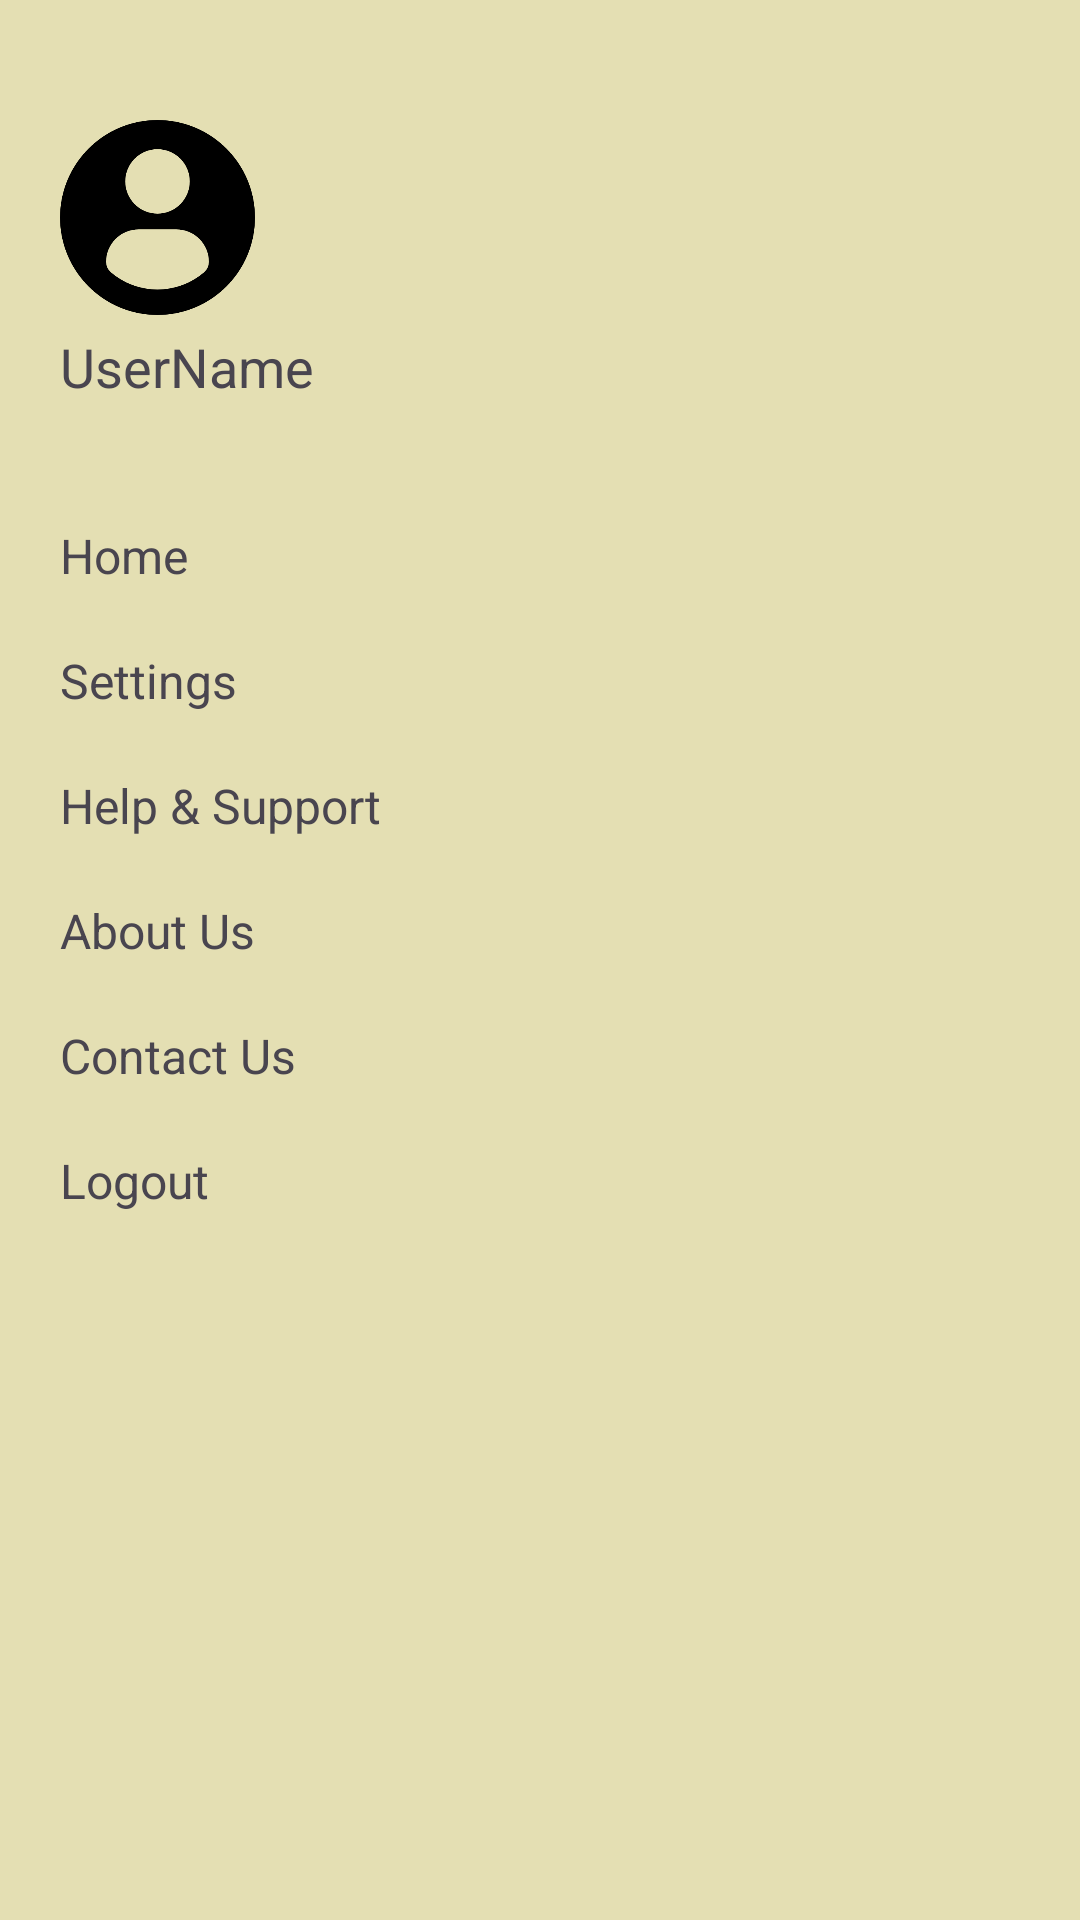

The Android layout XML behind this screen, and the referenced resources:
<!-- AndroidManifest.xml: application theme Theme.CuisineChase -->
<!-- res/layout/drawer_layout.xml -->
<?xml version="1.0" encoding="utf-8"?>
<LinearLayout xmlns:android="http://schemas.android.com/apk/res/android"
    android:layout_width="200dp"
    android:layout_height="match_parent"
    xmlns:app="http://schemas.android.com/apk/res-auto"
    android:orientation="vertical"
    android:background="@color/appColor">

    <com.google.android.material.imageview.ShapeableImageView
        android:layout_width="65dp"
        android:layout_height="65dp"
        android:layout_marginStart="20dp"
        android:layout_marginTop="40dp"
        android:src="@drawable/img"
        />
    <androidx.appcompat.widget.AppCompatTextView
        android:layout_width="wrap_content"
        android:layout_height="wrap_content"
        android:text="UserName"
        android:textSize="18sp"
        android:layout_marginStart="20dp"
        android:layout_marginTop="5dp"
        />
    <androidx.appcompat.widget.AppCompatTextView
        android:id="@+id/tvHome"
        android:layout_width="match_parent"
        android:layout_height="wrap_content"
        android:layout_marginTop="30dp"
        android:paddingHorizontal="20dp"
        android:paddingVertical="10dp"
        android:text="Home"
        android:textSize="16sp" />

    <androidx.appcompat.widget.AppCompatTextView
        android:id="@+id/tvSettings"
        android:layout_width="match_parent"
        android:layout_height="wrap_content"
        android:paddingHorizontal="20dp"
        android:paddingVertical="10dp"
        android:text="Settings"
        android:textSize="16sp" />

    <androidx.appcompat.widget.AppCompatTextView
        android:id="@+id/tvHelpSupport"
        android:layout_width="match_parent"
        android:layout_height="wrap_content"
        android:paddingHorizontal="20dp"
        android:paddingVertical="10dp"
        android:text="Help &amp; Support"
        android:textSize="16sp" />
    <androidx.appcompat.widget.AppCompatTextView
        android:id="@+id/tvAboutUs"
        android:layout_width="match_parent"
        android:layout_height="wrap_content"
        android:paddingHorizontal="20dp"
        android:paddingVertical="10dp"
        android:text="About Us"
        android:textSize="16sp" />
    <androidx.appcompat.widget.AppCompatTextView
        android:id="@+id/tvContactUs"
        android:layout_width="match_parent"
        android:layout_height="wrap_content"
        android:paddingHorizontal="20dp"
        android:paddingVertical="10dp"
        android:text="Contact Us"
        android:textSize="16sp" />
    <androidx.appcompat.widget.AppCompatTextView
        android:id="@+id/tvLogout"
        android:layout_width="match_parent"
        android:layout_height="wrap_content"
        android:paddingHorizontal="20dp"
        android:paddingVertical="10dp"
        android:text="Logout"
        android:textSize="16sp" />



</LinearLayout>
<!-- resources referenced by this layout -->
<resources>
  <color name="appColor">#E4DFB3</color>
  <!-- drawable img: png bitmap (drawable, 11625 bytes) -->
  <style name="Theme.CuisineChase" parent="Base.Theme.CuisineChase">
      </style>
  <style name="Base.Theme.CuisineChase" parent="Theme.Material3.DayNight.NoActionBar">
          
          
      </style>
</resources>
